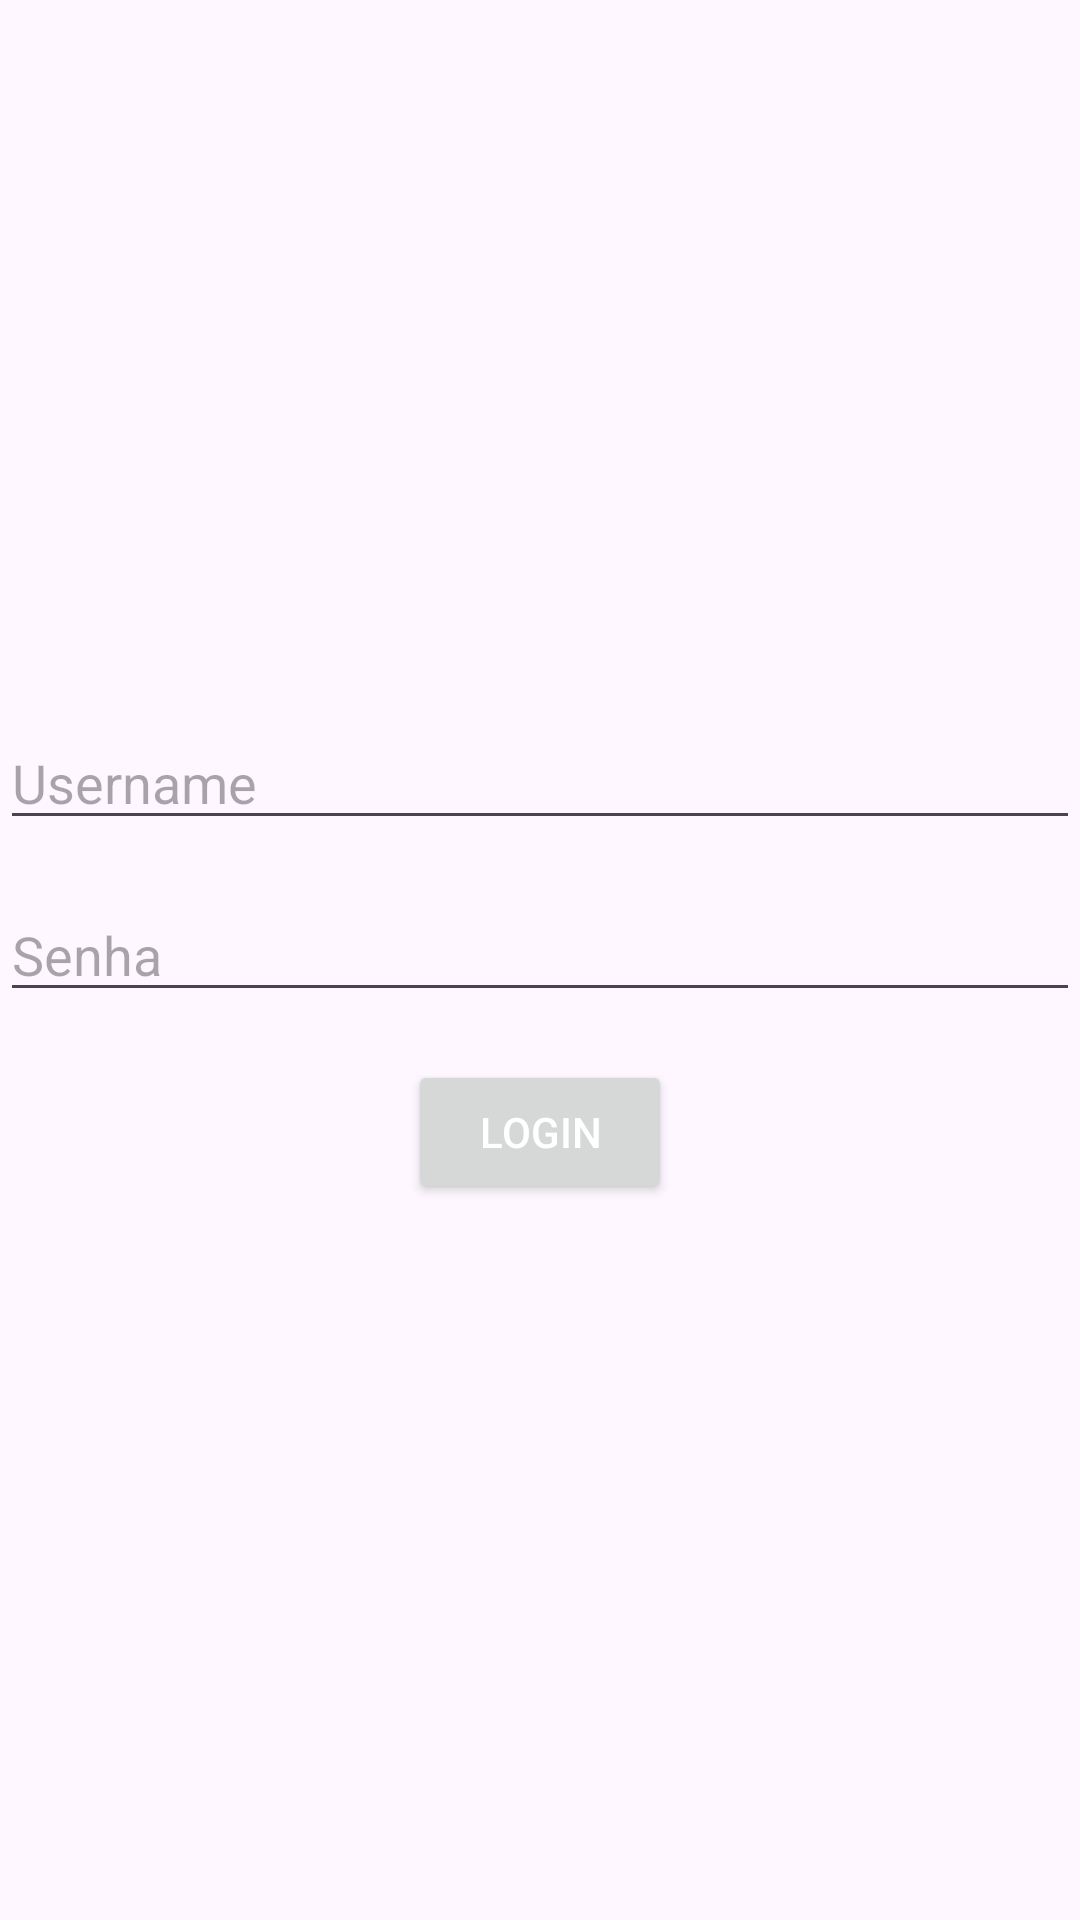

Reconstruct the res/layout file that produces this screen, plus the resources it refers to.
<!-- AndroidManifest.xml: application theme Theme.HealthBoost -->
<!-- res/layout/activity_login.xml -->
<?xml version="1.0" encoding="utf-8"?>
<LinearLayout xmlns:android="http://schemas.android.com/apk/res/android"
    xmlns:tools="http://schemas.android.com/tools"
    android:layout_width="match_parent"
    android:layout_height="match_parent"
    android:gravity="center"
    android:orientation="vertical"
    tools:context=".Login">

    <EditText
        android:id="@+id/editTextUsername"
        android:layout_width="match_parent"
        android:layout_height="wrap_content"
        android:hint="Username" />

    <EditText
        android:id="@+id/editTextSenha"
        android:layout_width="match_parent"
        android:layout_height="wrap_content"
        android:layout_marginTop="16dp"
        android:inputType="textPassword"
        android:hint="Senha" />

    <Button
        android:id="@+id/buttonLogin"
        android:layout_width="wrap_content"
        android:layout_height="wrap_content"
        android:layout_marginTop="16dp"
        android:text="Login"
        android:textColor="@color/white"/>

</LinearLayout>
<!-- resources referenced by this layout -->
<resources>
  <color name="white">#FFFFFFFF</color>
  <style name="Theme.HealthBoost" parent="Base.Theme.HealthBoost" />
  <style name="Base.Theme.HealthBoost" parent="Theme.Material3.DayNight.NoActionBar">
          
          <item name="colorPrimary">@color/background</item>
      </style>
  <color name="background">#1B1A20</color>
</resources>
